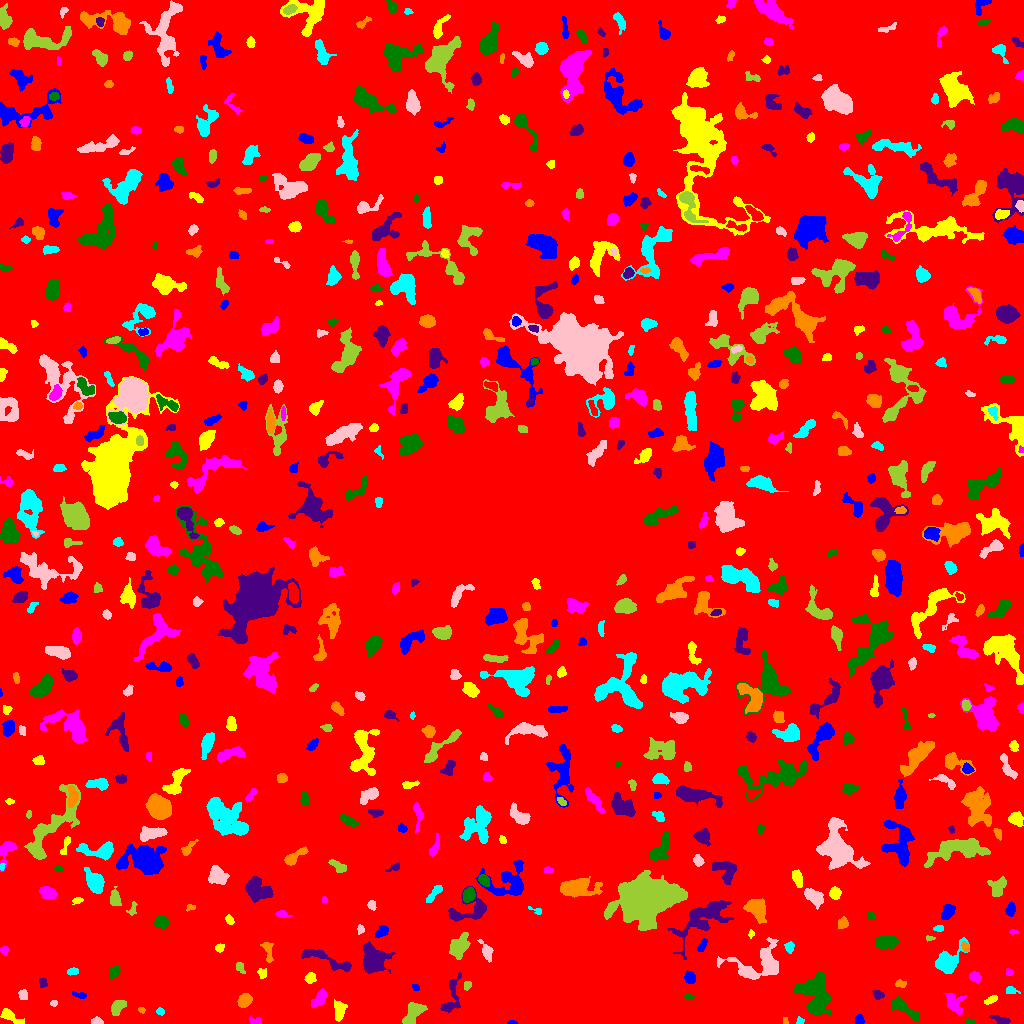

Values plotted in this chart, from the file beside it:
ID, X, Y, A, B, theta, total_flux, mu_max, mu_median, mu_mean, R_fwhm, R_e, R10, R90, x_start, x_end, y_start, y_end, area, greylevel
0, 514.2, 517.4, 302.9, 298.1, -0.08443, 1336570, 14.0, 1.0, 1.622, 37.84, 225.6, 84.77, 380.6, 0, 1023, 0, 1023, 823946, 1.622
1, 512.0, 0.875, 2.219, 0.9075, -0.04408, 72.0, 5.0, 2.0, 1.946, 1.954, 1.693, 0.5642, 2.764, 507, 517, 0, 3, 37, 6.946
2, 8.468, 8.395, 5.557, 2.054, -0.5865, 205.0, 4.0, 1.0, 1.085, 4.297, 3.432, 1.262, 5.585, 0, 24, 0, 15, 189, 6.085
3, 254.7, 2.573, 3.255, 1.564, -0.2359, 96.0, 3.0, 1.0, 1.263, 2.932, 2.523, 0.9772, 4.107, 249, 261, 0, 7, 76, 6.263
4, 969.3, 1.766, 2.305, 1.224, 0.2199, 64.0, 3.0, 1.0, 1.306, 2.523, 2.034, 0.7979, 3.241, 965, 975, 0, 5, 49, 6.306
5, 1002, 2.832, 4.308, 1.624, -0.2852, 190.0, 4.0, 1.0, 1.532, 3.568, 2.877, 1.128, 4.853, 989, 1010, 0, 8, 124, 6.532
6, 785.5, 2.391, 1.838, 1.178, -1.478, 64.0, 3.0, 2.0, 1.684, 2.646, 1.784, 0.7979, 2.764, 783, 788, 0, 6, 38, 7.684
7, 799.6, 2.667, 1.966, 1.894, 0.0749, 114.0, 5.0, 2.0, 2.235, 2.257, 2.185, 0.7979, 3.478, 796, 804, 0, 7, 51, 7.235
8, 96.62, 1.983, 2.609, 1.685, -0.1616, 242.0, 8.0, 3.0, 3.143, 3.192, 2.459, 0.9772, 4.029, 91, 103, 0, 7, 77, 8.143
9, 413.1, 10.23, 6.481, 3.451, 0.9728, 2062, 13.0, 6.0, 6.525, 6.979, 5.726, 2.257, 8.74, 402, 427, 0, 21, 316, 9.525
10, 234.5, 3.578, 2.688, 2.188, 1.265, 258.0, 6.0, 2.0, 2.716, 3.656, 2.877, 1.128, 4.652, 229, 239, 0, 10, 95, 6.716
11, 859.4, 3.182, 2.314, 2.2, -1.487, 477.0, 10.0, 6.0, 5.747, 4.146, 2.877, 1.128, 4.297, 855, 864, 0, 9, 83, 8.747
12, 339.3, 13.31, 4.561, 2.59, 1.545, 675.0, 8.0, 3.0, 3.342, 5.262, 4.184, 1.693, 6.747, 334, 347, 2, 24, 202, 7.342
13, 953.1, 20.87, 5.188, 3.702, -0.9765, 759.0, 8.0, 2.0, 2.822, 4.983, 4.514, 1.784, 7.797, 943, 966, 9, 30, 269, 6.822
14, 906.7, 13.15, 9.661, 2.613, -0.5971, 814.0, 7.0, 2.0, 2.651, 4.787, 5.262, 1.871, 8.463, 891, 919, 3, 27, 307, 6.651
15, 451.6, 27.05, 11.49, 3.694, 1.358, 805.0, 7.0, 2.0, 2.547, 4.853, 5.262, 1.954, 8.593, 440, 461, 11, 51, 316, 6.547
16, 141.6, 13.71, 1.696, 1.351, -0.1381, 72.0, 4.0, 2.0, 1.756, 2.706, 1.871, 0.5642, 3.038, 138, 145, 10, 16, 41, 7.756
17, 160.3, 11.65, 1.913, 1.539, -0.1841, 110.0, 5.0, 2.0, 1.93, 2.646, 2.185, 0.7979, 3.338, 156, 164, 8, 16, 57, 7.93
18, 53.63, 20.6, 1.717, 1.339, 0.4073, 60.0, 3.0, 1.0, 1.333, 2.459, 1.954, 0.5642, 3.038, 50, 57, 17, 23, 45, 6.333
19, 117, 15.87, 4.306, 2.668, 0.9372, 574.0, 7.0, 3.0, 3.12, 4.549, 4.184, 1.596, 6.628, 111, 126, 8, 23, 184, 7.12
20, 582.6, 42.12, 28.57, 17.14, 0.2144, 250892, 84.0, 13.0, 22.27, 26.44, 25.43, 10.05, 44.65, 505, 697, 0, 155, 11266, 25.27
21, 80.5, 28.28, 4.055, 1.431, -0.2787, 94.0, 3.0, 1.0, 1.175, 3.192, 2.459, 0.9772, 3.742, 72, 86, 25, 32, 80, 6.175
22, 990.8, 23.48, 3.574, 1.548, 0.4404, 239.0, 5.0, 2.0, 2.626, 3.785, 2.985, 1.128, 4.652, 984, 997, 19, 28, 91, 7.626
23, 320.5, 25.94, 4.448, 2.09, 0.8906, 355.0, 6.0, 1.0, 1.83, 4.297, 3.478, 1.262, 5.971, 311, 327, 16, 35, 194, 6.83
24, 688.2, 27.02, 2.159, 1.267, -0.2056, 56.0, 2.0, 1.0, 1.12, 3.568, 2.034, 0.7979, 3.29, 684, 694, 24, 30, 50, 6.12
25, 878.1, 28.9, 2.947, 2.198, -0.3933, 352.0, 7.0, 4.0, 3.868, 3.949, 3.241, 1.262, 4.886, 872, 884, 24, 33, 91, 8.868
26, 244.6, 23.34, 3.384, 2.764, 0.9149, 840.0, 10.0, 4.0, 4.8, 5.109, 3.827, 1.596, 6.18, 237, 252, 16, 30, 175, 8.8
27, 1011, 33.36, 2.974, 1.835, -0.225, 132.0, 4.0, 1.0, 1.59, 3.141, 2.585, 0.9772, 4.514, 1006, 1020, 30, 37, 83, 7.59
28, 23.2, 28.29, 2.59, 1.95, -1.493, 193.0, 5.0, 2.0, 2.144, 3.523, 2.877, 0.9772, 4.406, 18, 27, 24, 34, 90, 7.144
29, 466.9, 37.97, 2.015, 1.593, 0.4702, 100.0, 4.0, 1.0, 1.515, 2.932, 2.111, 0.7979, 3.613, 464, 471, 33, 42, 66, 6.515
30, 371.5, 36.4, 1.91, 1.463, 0.0, 80.0, 3.0, 1.0, 1.25, 2.985, 2.185, 0.7979, 3.338, 368, 378, 33, 40, 64, 6.25
31, 416, 36.22, 1.92, 1.125, -0.9316, 55.0, 3.0, 1.0, 1.146, 2.326, 1.784, 0.5642, 2.877, 412, 419, 33, 39, 48, 7.146
32, 310.1, 45.51, 2.587, 2.253, 1.057, 240.0, 6.0, 2.0, 2.222, 3.909, 3.038, 1.128, 4.72, 304, 316, 40, 51, 108, 8.222
33, 975.1, 46.42, 2.936, 2.241, -0.4545, 363.0, 9.0, 3.0, 3.103, 2.821, 3.241, 1.128, 5.171, 969, 981, 40, 52, 117, 8.103
34, 815.1, 26.22, 10.54, 7.046, -1.231, 4103, 16.0, 4.0, 4.636, 6.232, 8.649, 2.985, 14.19, 793, 831, 8, 52, 885, 8.636
35, 42.67, 40.78, 2.423, 1.947, 1.554, 200.0, 5.0, 3.0, 2.74, 3.613, 2.764, 1.128, 4.184, 39, 47, 36, 45, 73, 7.74
36, 900.6, 39.84, 2.845, 1.774, -0.1097, 190.0, 5.0, 2.0, 2.436, 3.385, 2.877, 0.9772, 4.334, 895, 906, 36, 44, 78, 6.436
37, 72.92, 52.29, 2.727, 1.722, 0.1874, 271.0, 7.0, 3.0, 3.43, 3.192, 2.646, 0.9772, 4.297, 67, 78, 48, 56, 79, 7.43
38, 747.9, 50.85, 3.289, 1.955, -0.2923, 510.0, 9.0, 3.0, 3.696, 4.068, 3.241, 1.262, 5.109, 740, 758, 46, 56, 138, 10.7
39, 240, 56.64, 3.2, 1.832, -1.103, 174.0, 6.0, 2.0, 2.047, 2.646, 2.646, 0.9772, 4.514, 236, 245, 50, 61, 85, 7.047
40, 869.1, 51.75, 5.792, 1.898, -0.6018, 204.0, 3.0, 2.0, 1.672, 4.82, 3.785, 1.382, 5.642, 862, 879, 45, 60, 122, 5.672
41, 689.6, 45.75, 2.822, 2.207, -1.072, 454.0, 8.0, 3.0, 3.547, 4.37, 3.192, 1.262, 5.046, 684, 695, 40, 53, 128, 8.547
42, 261.8, 50.57, 2.602, 2.274, -1.153, 115.0, 3.0, 1.0, 1.369, 2.932, 2.764, 0.9772, 4.652, 257, 266, 45, 55, 84, 6.369
43, 1009, 51.56, 1.557, 1.451, -0.6148, 57.0, 3.0, 1.0, 1.118, 2.394, 1.954, 0.5642, 3.038, 1006, 1013, 48, 55, 51, 6.118
44, 113.6, 51.33, 3.153, 2.383, 0.9826, 375.0, 6.0, 3.0, 2.976, 4.652, 3.385, 1.382, 5.47, 108, 121, 45, 58, 126, 6.976
45, 326.7, 63.58, 15.83, 3.048, -0.3499, 920.0, 5.0, 2.0, 2.317, 7.181, 6.433, 2.585, 9.821, 301, 351, 52, 74, 397, 6.317
46, 267.9, 72.76, 6.112, 2.167, -1.363, 368.0, 5.0, 2.0, 2.421, 4.787, 3.949, 1.493, 5.971, 260, 273, 61, 81, 152, 6.421
47, 947.0, 61.97, 8.639, 4.693, 0.7203, 1527, 10.0, 3.0, 3.249, 6.333, 6.257, 2.257, 10.43, 935, 969, 50, 86, 470, 7.249
48, 761.9, 61.25, 14.86, 8.57, 0.05964, 1855, 8.0, 2.0, 2.669, 7.181, 7.695, 2.764, 12.65, 717, 778, 44, 86, 695, 6.669
49, 458.8, 77.56, 4.744, 3.558, 1.028, 1026, 9.0, 2.0, 2.85, 5.441, 4.82, 1.871, 8.137, 449, 470, 64, 91, 360, 7.85
50, 56.26, 87.05, 9.165, 4.359, -0.1187, 4163, 22.0, 5.0, 6.505, 6.433, 6.628, 2.523, 11.34, 37, 81, 69, 99, 640, 10.5
51, 702.1, 77.6, 3.591, 1.66, 1.11, 327.0, 7.0, 3.0, 3.337, 3.7, 3.09, 1.128, 4.82, 697, 707, 72, 85, 98, 7.337
52, 219.6, 75.55, 2.074, 1.878, 0.2778, 130.0, 4.0, 2.0, 1.806, 3.742, 2.523, 0.9772, 3.909, 215, 224, 71, 80, 72, 6.806
53, 4.353, 73.12, 2.304, 1.849, -1.486, 153.0, 4.0, 2.0, 2.284, 3.949, 2.646, 0.9772, 3.989, 0, 8, 68, 77, 67, 6.284
54, 885.5, 81.41, 5.706, 3.136, 0.05428, 811.0, 5.0, 3.0, 2.982, 7.159, 5.412, 2.257, 8.234, 875, 898, 73, 87, 272, 6.982
55, 372.9, 64.21, 6.978, 6.238, -1.216, 3242, 13.0, 5.0, 5.403, 7.653, 7.464, 2.877, 12.02, 363, 395, 50, 82, 600, 8.403
56, 964.9, 76.67, 2.566, 1.586, -1.296, 157.0, 5.0, 2.0, 2.343, 3.09, 2.585, 0.9772, 3.989, 961, 968, 72, 82, 67, 8.343
57, 789.4, 76.2, 2.425, 1.897, -1.555, 170.0, 5.0, 2.0, 1.809, 3.241, 2.706, 0.9772, 4.107, 784, 794, 70, 82, 94, 6.809
58, 486.4, 71.89, 5.083, 2.296, -1.165, 538.0, 7.0, 3.0, 3.183, 4.618, 4.029, 1.493, 6.333, 477, 493, 61, 84, 169, 7.183
59, 929.7, 85.18, 2.373, 1.161, -0.03797, 114.0, 6.0, 2.5, 2.591, 2.646, 2.034, 0.5642, 3.192, 926, 935, 82, 88, 44, 6.591
... 655 more rows
